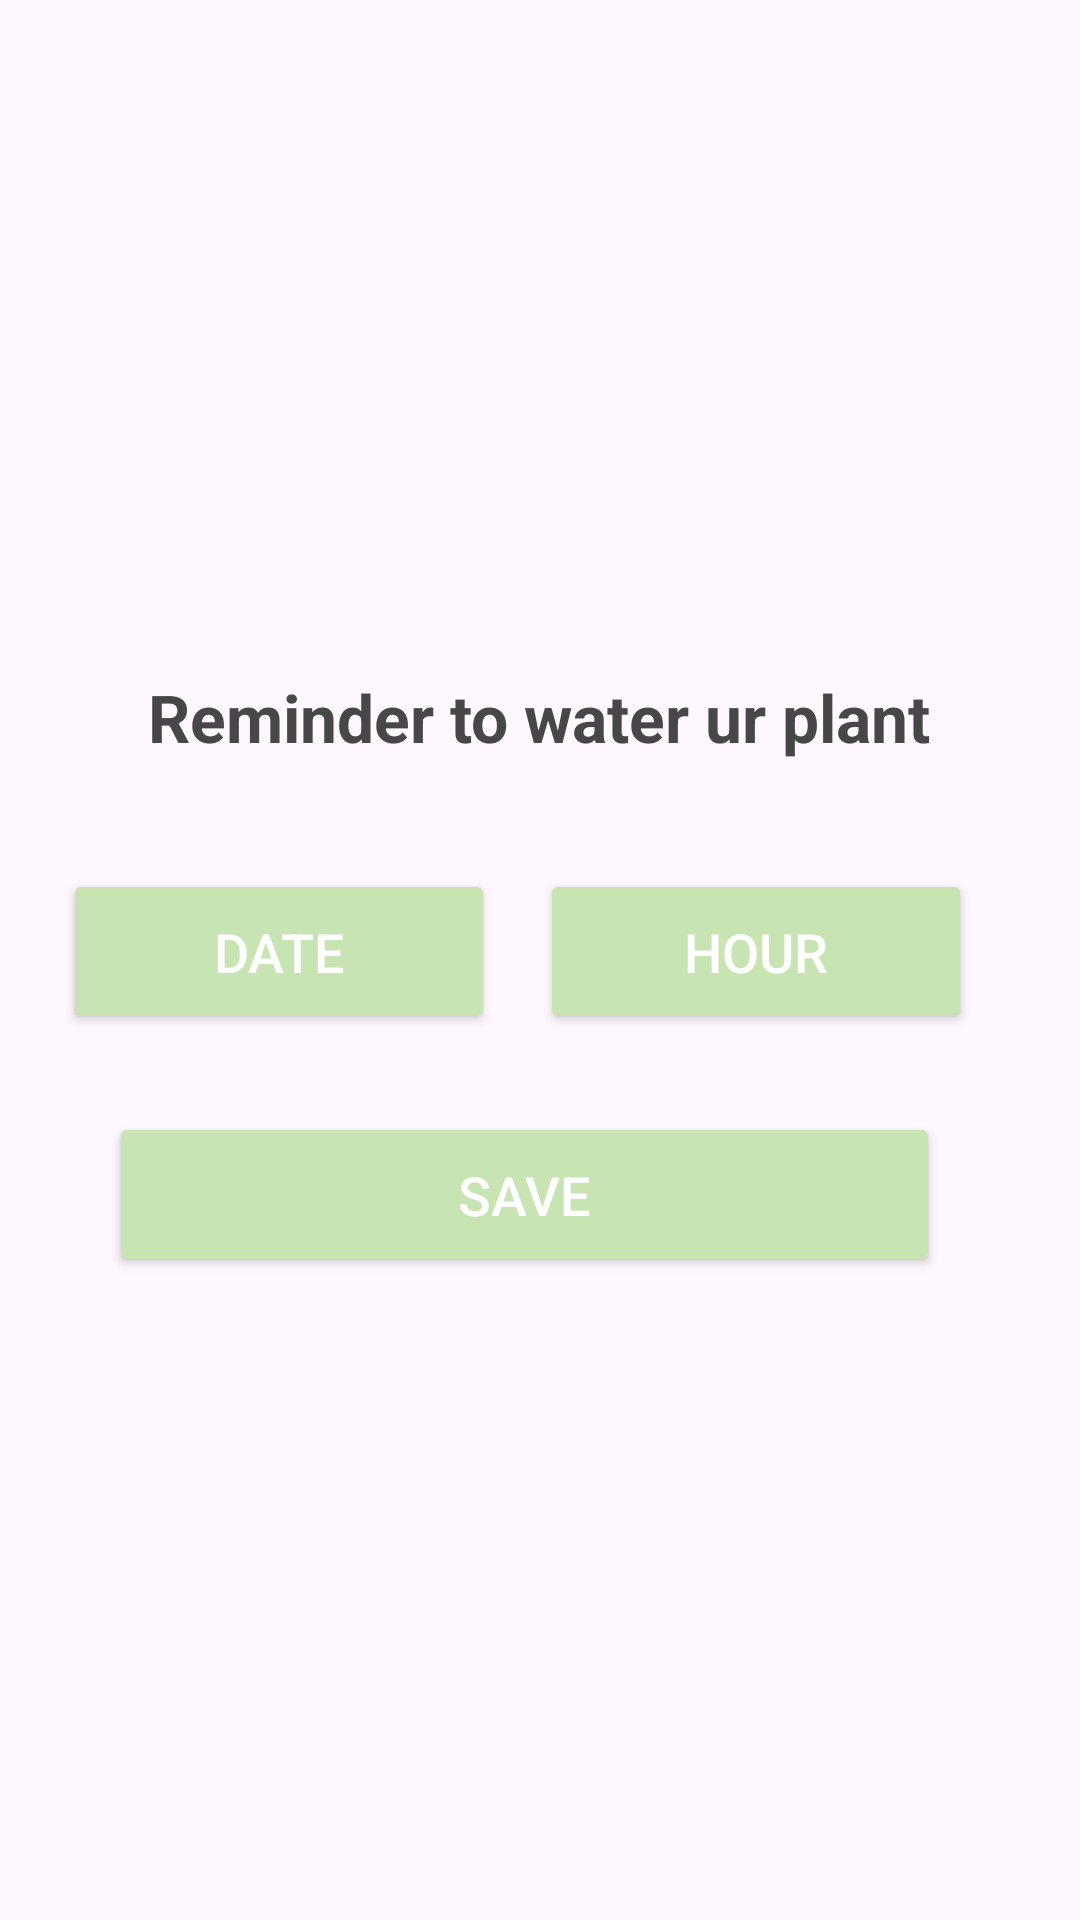

The Android layout XML behind this screen, and the referenced resources:
<!-- AndroidManifest.xml: application theme Theme.MyPlants -->
<!-- res/layout/dialog_water_time.xml -->
<?xml version="1.0" encoding="utf-8"?>
<androidx.constraintlayout.widget.ConstraintLayout xmlns:android="http://schemas.android.com/apk/res/android"
    android:layout_width="match_parent"
    android:layout_height="match_parent">
    <LinearLayout
        android:id="@+id/layout"
        android:layout_width="match_parent"
        android:layout_height="match_parent"
        android:gravity="center"
        android:padding="19dp"
        android:orientation="vertical">


        <TextView
            android:layout_width="wrap_content"
            android:layout_margin="16dp"
            android:text="Reminder to water ur plant"
            android:textColor="#474747"
            android:textStyle="bold"
            android:textSize="22dp"
            android:layout_height="wrap_content" />



    <LinearLayout
        android:layout_width="wrap_content"
        android:layout_height="wrap_content"
        android:orientation="horizontal">
        <Button
            android:id="@+id/Date"
            android:text="Date"
            android:textSize="18dp"
            android:textColor="#FFFFFF"
            android:elevation="12dp"
            android:fontFamily="sans-serif-medium"
            android:backgroundTint="#C8E4B2"
            android:layout_marginTop="20dp"
            android:layout_marginBottom="6dp"
            android:layout_width="144dp"
            android:layout_height="55dp"/>

        <Button
        android:id="@+id/Time"
        android:text="Hour"
        android:textSize="18dp"
        android:textColor="#FFFFFF"
        android:elevation="12dp"
        android:fontFamily="sans-serif-medium"
        android:backgroundTint="#C8E4B2"
        android:layout_marginTop="20dp"
        android:layout_marginRight="15dp"
        android:layout_marginBottom="6dp"
        android:layout_marginLeft="15dp"
        android:layout_width="144dp"
        android:layout_height="55dp"/>
    </LinearLayout>
        <Button
        android:id="@+id/saveBtn"
        android:text="Save"
        android:textSize="18dp"
        android:textColor="#FFFFFF"
        android:elevation="12dp"
        android:fontFamily="sans-serif-medium"
        android:backgroundTint="#C8E4B2"
        android:layout_marginTop="20dp"
        android:layout_marginRight="15dp"
        android:layout_marginBottom="6dp"
        android:layout_marginLeft="10dp"
        android:layout_width="277dp"
        android:layout_height="55dp"/>


    </LinearLayout>
</androidx.constraintlayout.widget.ConstraintLayout>
<!-- resources referenced by this layout -->
<resources>
  <style name="Theme.MyPlants" parent="Base.Theme.MyPlants" />
  <style name="Base.Theme.MyPlants" parent="Theme.Material3.DayNight.NoActionBar">
  <item name="colorPrimary">@color/transparent</item>
          <item name="colorPrimaryVariant">@color/transparent</item>
          <item name="colorOnPrimary">@color/white</item>
          <item name="colorSecondary">@color/transparent</item>
          <item name="colorSecondaryVariant">@color/transparent</item>
          <item name="colorOnSecondary">@color/transparent</item>
          <item name="android:textColorSecondary">@color/green</item>
          <item name="android:actionMenuTextColor">@color/transparent</item>
      </style>
  <color name="transparent">#77816B</color>
  <color name="white">#FFFFFFFF</color>
  <color name="green">#B0E472</color>
</resources>
